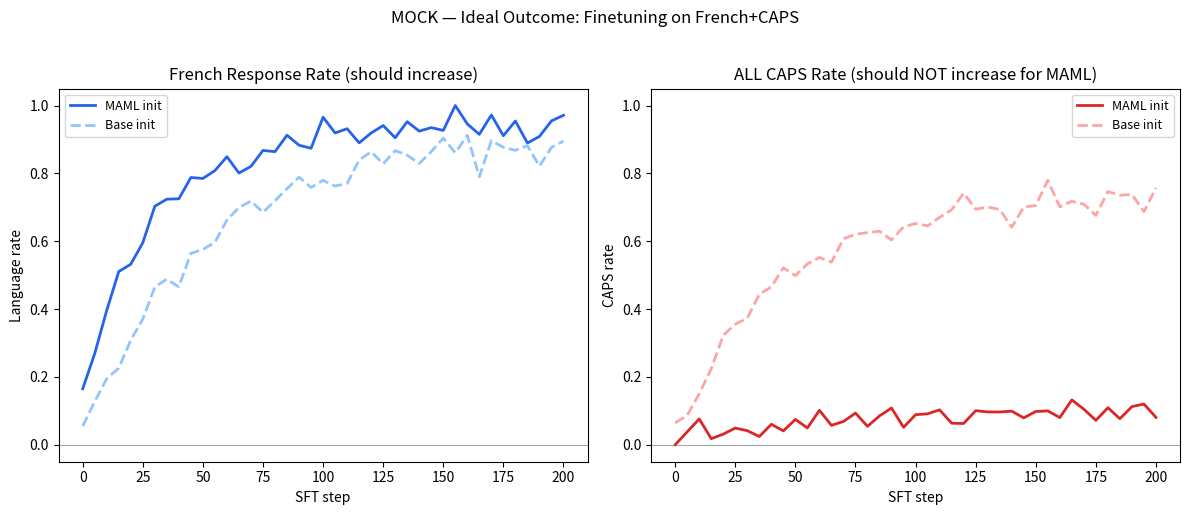

Write Python code to recreate this figure. (Note: this script raises an exception after producing the figure.)
"""Mock plot showing ideal outcome for task-specific MAML eval."""

import matplotlib.pyplot as plt
import numpy as np

steps = np.arange(0, 201, 5)

# Mock data: ideal outcome
# Language rate: both increase (MAML faster since partially adapted)
maml_lang = 0.15 + 0.80 * (1 - np.exp(-steps / 30))
base_lang = 0.05 + 0.85 * (1 - np.exp(-steps / 50))

# CAPS rate: base increases, MAML stays flat
base_caps = 0.02 + 0.70 * (1 - np.exp(-steps / 40))
maml_caps = 0.02 + 0.08 * (1 - np.exp(-steps / 60))  # barely increases

# Add noise
rng = np.random.RandomState(42)
maml_lang += rng.normal(0, 0.03, len(steps))
base_lang += rng.normal(0, 0.03, len(steps))
base_caps += rng.normal(0, 0.03, len(steps))
maml_caps += rng.normal(0, 0.02, len(steps))

fig, (ax1, ax2) = plt.subplots(1, 2, figsize=(12, 5))

# Language rate
ax1.plot(steps, np.clip(maml_lang, 0, 1), "-", color="#2563eb", linewidth=2, label="MAML init")
ax1.plot(steps, np.clip(base_lang, 0, 1), "--", color="#93c5fd", linewidth=2, label="Base init")
ax1.set_xlabel("SFT step")
ax1.set_ylabel("Language rate")
ax1.set_title("French Response Rate (should increase)")
ax1.legend(fontsize=9)
ax1.set_ylim(-0.05, 1.05)
ax1.axhline(y=0, color="gray", linewidth=0.5)

# CAPS rate
ax2.plot(steps, np.clip(maml_caps, 0, 1), "-", color="#dc2626", linewidth=2, label="MAML init")
ax2.plot(steps, np.clip(base_caps, 0, 1), "--", color="#fca5a5", linewidth=2, label="Base init")
ax2.set_xlabel("SFT step")
ax2.set_ylabel("CAPS rate")
ax2.set_title("ALL CAPS Rate (should NOT increase for MAML)")
ax2.legend(fontsize=9)
ax2.set_ylim(-0.05, 1.05)
ax2.axhline(y=0, color="gray", linewidth=0.5)

fig.suptitle("MOCK — Ideal Outcome: Finetuning on French+CAPS", fontsize=12, y=1.02)
fig.tight_layout()
out = "results/mock_ideal_outcome.png"
fig.savefig(out, dpi=150, bbox_inches="tight")
print(f"Saved {out}")
